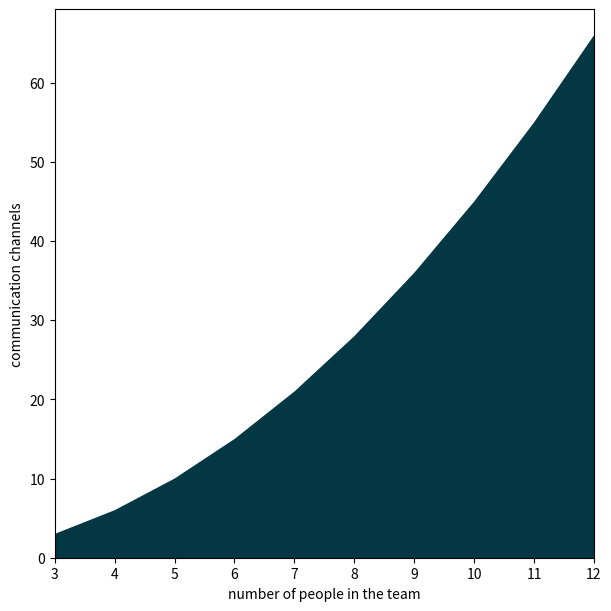

Python code for this plot: (Note: this script raises an exception after producing the figure.)
import matplotlib.pyplot as plt


def n(x: int) -> int:
    return (x * (x - 1)) / 2


if __name__ == "__main__":
    colors = [
        "#FED789",
        "#023743",
        "#72874E",
        "#476F84",
        "#A4BED5",
        "#453947",
    ]
    output = "../../lectures/figures"
    x = range(3, 13)
    y = [n(i) for i in range(3, 13)]
    fig, ax = plt.subplots(figsize=(6, 6), layout="constrained")
    ax.fill_between(x, y, color=colors[1])
    # ax.plot(x, y, color=colors[1], lw=3, marker="o", markersize=10)
    # ax.set_xlim([2.75, 12.25])
    ax.set_ylim([0, None])
    ax.set_xlabel("number of people in the team")
    ax.set_ylabel("communication channels")
    ax.margins(0)
    fig.savefig(
        f"{output}/communication_overhead.svg",
        dpi=300,
        pad_inches=0.1,
        metadata={"Creator": "Gergő Pintér", "Date": None},
    )
